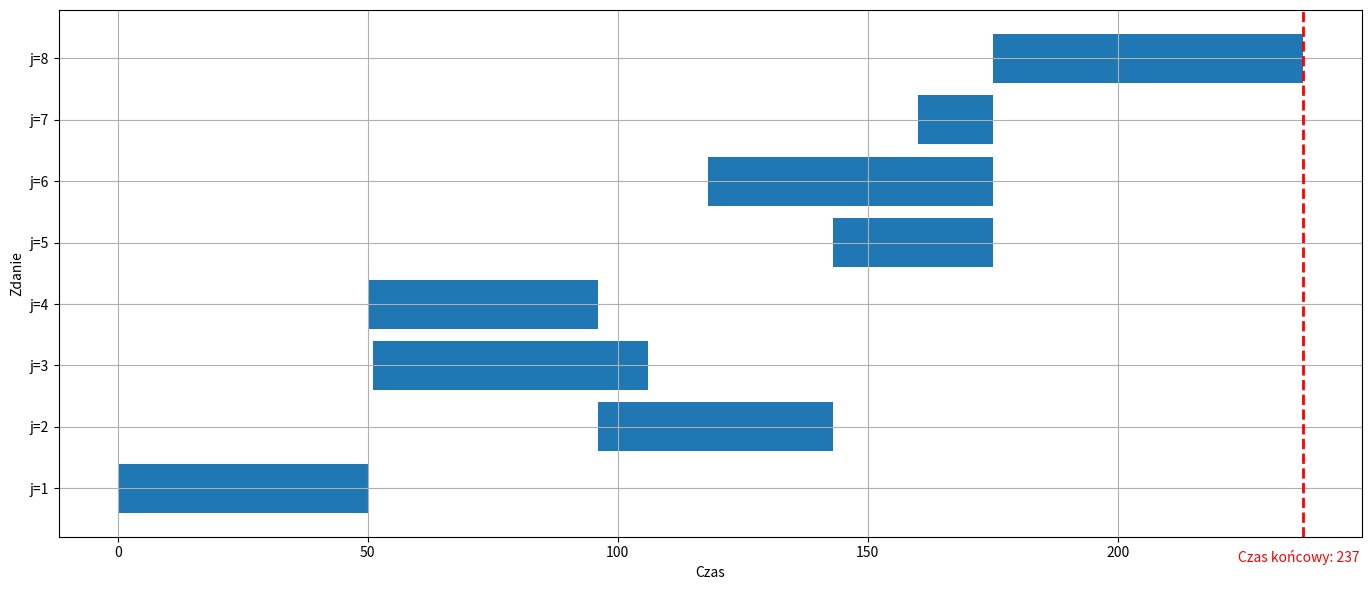

Here is the Python script that generated this plot: (Note: this script raises an exception after producing the figure.)
import matplotlib.pyplot as plt

# Surowe dane (skrócone dla przykładu — możesz wkleić pełne dane)
input_data = """
 j=1 | ██████████████████████████████████████████████████···························································································································································································
 j=2 | ································································································███████████████████████████████████████████████······························································································
 j=3 | ···················································███████████████████████████████████████████████████████···································································································································
 j=4 | ··················································██████████████████████████████████████████████·············································································································································
 j=5 | ···············································································································································████████████████████████████████······························································
 j=6 | ······················································································································█████████████████████████████████████████████████████████······························································
 j=7 | ································································································································································███████████████······························································
 j=8 | ···············································································································································································██████████████████████████████████████████████████████████████
"""

# Parsowanie danych
lines = [line.strip() for line in input_data.strip().split("\n")]
tasks = []

for line in lines:
    if '|' in line:
        label, timeline = line.split('|')
        label = label.strip()
        timeline = timeline.strip()

        start = None
        for i, char in enumerate(timeline):
            if char == '█' and start is None:
                start = i
            elif char != '█' and start is not None:
                tasks.append((label, start, i - start))
                start = None
        if start is not None:
            tasks.append((label, start, len(timeline) - start))

# Tworzenie wykresu Gantta
fig, ax = plt.subplots(figsize=(14, 6))

yticks = []
yticklabels = []
labels_seen = set()
max_time = 0

for i, (label, start, duration) in enumerate(reversed(tasks)):
    y_pos = int(label.split('=')[1]) - 1  # j=1 -> 0
    yticks.append(y_pos)
    yticklabels.append(label)
    ax.broken_barh([(start, duration)], (y_pos - 0.4, 0.8),
                   facecolors='tab:blue')
    if start + duration > max_time:
        max_time = start + duration

ax.axvline(x=max_time, color='red', linestyle='--', linewidth=2)
ax.text(max_time - 13, - 1.2, f'Czas końcowy: {max_time}', color='red', fontsize=10)


# Ustawienia osi i siatki
ax.set_xlabel("Czas")
ax.set_ylabel("Zdanie")
ax.set_yticks(sorted(set(yticks)))
ax.set_yticklabels(sorted(set(yticklabels), key=lambda x: int(x.split('=')[1])))
ax.grid(True)
plt.tight_layout()
plt.savefig("./plots/zad4.png")
